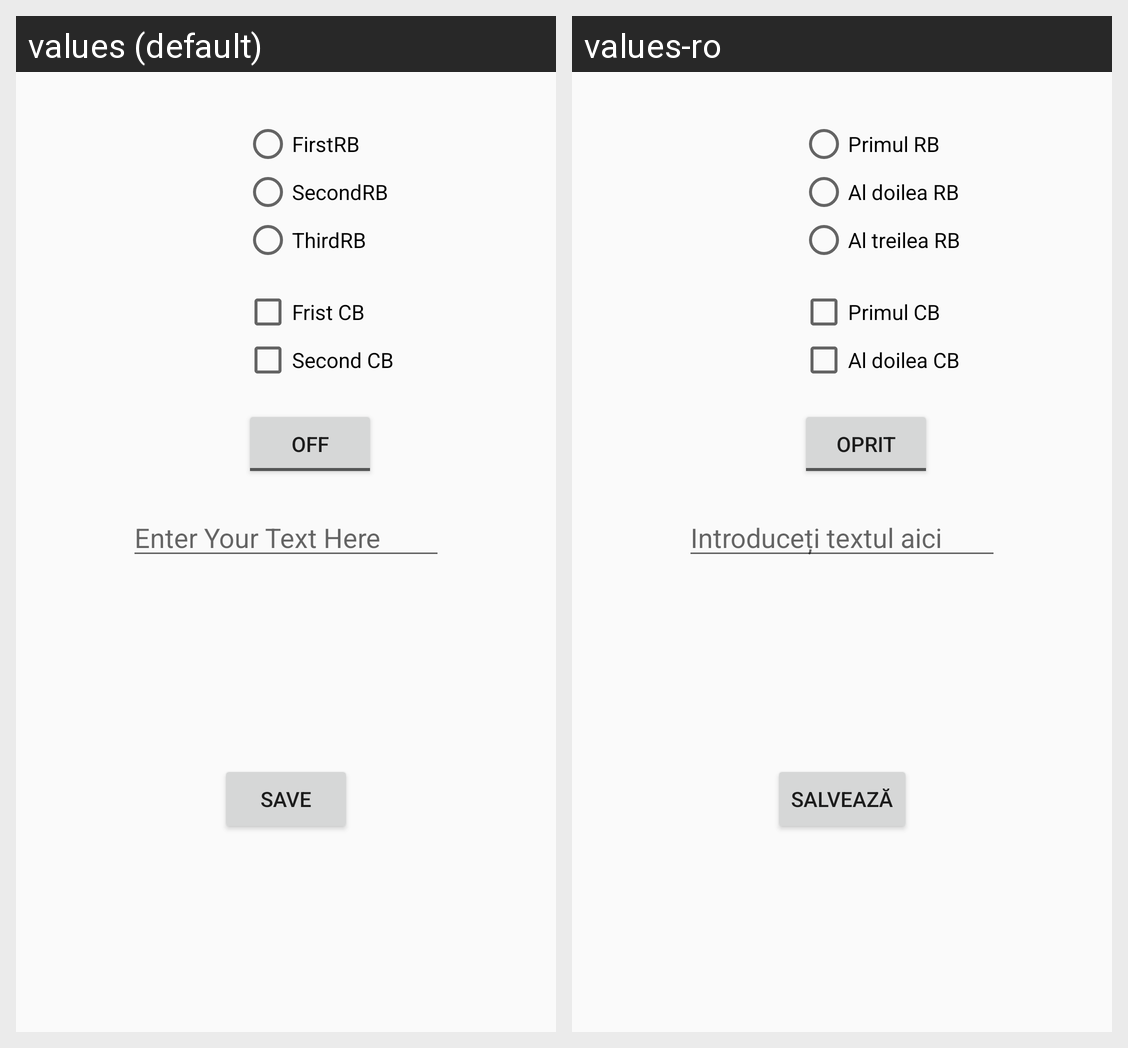

Here is an Android app screen in its default locale and in the app's own translations. Write out the translated-string differences for the strings that appear on this screen.
Android screen res/layout/content_main.xml rendered under 2 locales, left to right: values (default), values-ro. Device: Nexus 5 (rendered at 1080×1920; each locale shown at half size, 540×960, under a caption strip naming it); theme AppTheme.
Strings drawn on this screen, with the default value and each locale's value (text and hints the layout hard-codes, and strings that could not be matched under every locale, appear in the picture but are not listed):

firstrb
  values: FirstRB
  values-ro: Primul RB

secondrb
  values: SecondRB
  values-ro: Al doilea RB

thirdrb
  values: ThirdRB
  values-ro: Al treilea RB

frist_cb
  values: Frist CB
  values-ro: Primul CB

second_cb
  values: Second CB
  values-ro: Al doilea CB

Toggle_off
  values: Off
  values-ro: Oprit

EditTextHint
  values: Enter Your Text Here
  values-ro: Introduceți textul aici

save_button
  values: Save
  values-ro: Salvează
